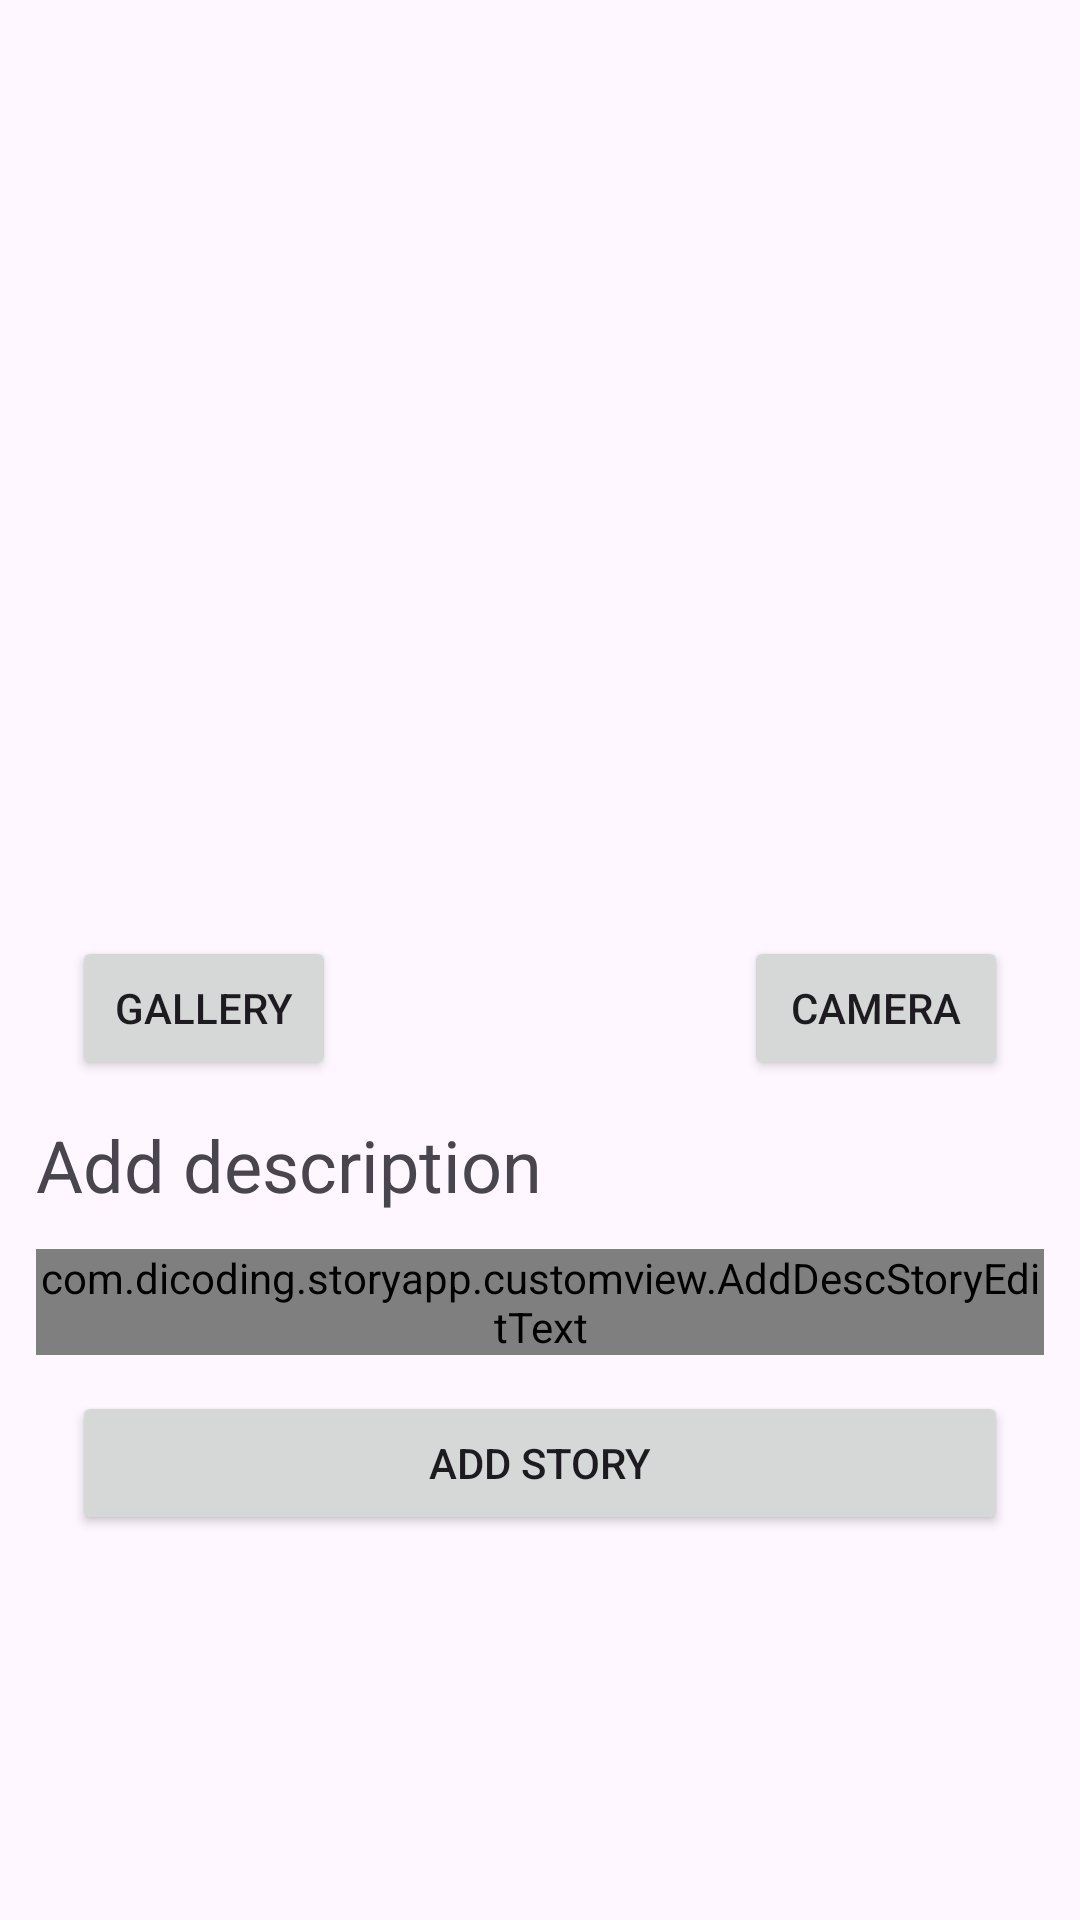

Reconstruct the res/layout file that produces this screen, plus the resources it refers to.
<!-- AndroidManifest.xml: application theme Theme.StoryApp -->
<!-- res/layout/activity_add_story.xml -->
<?xml version="1.0" encoding="utf-8"?>
<ScrollView xmlns:android="http://schemas.android.com/apk/res/android"
    xmlns:app="http://schemas.android.com/apk/res-auto"
    xmlns:tools="http://schemas.android.com/tools"
    android:layout_width="match_parent"
    android:layout_height="match_parent"
    tools:context=".ui.story.AddStoryActivity">

    <androidx.constraintlayout.widget.ConstraintLayout
        android:layout_width="match_parent"
        android:layout_height="wrap_content">
        <ImageView
            android:id="@+id/iv_add_image"
            android:layout_width="400dp"
            android:layout_height="300dp"
            android:layout_marginHorizontal="24dp"
            android:layout_marginVertical="12dp"
            app:layout_constraintTop_toTopOf="parent"
            app:layout_constraintStart_toStartOf="parent"
            app:layout_constraintEnd_toEndOf="parent"
            tools:src="@tools:sample/avatars"/>

        <Button
            android:id="@+id/btn_gallery"
            android:layout_width="wrap_content"
            android:layout_height="wrap_content"
            android:text="@string/gallery"
            android:layout_marginHorizontal="24dp"
            app:layout_constraintTop_toBottomOf="@id/iv_add_image"
            app:layout_constraintStart_toStartOf="parent"/>

        <Button
            android:id="@+id/btn_camera"
            android:layout_width="wrap_content"
            android:layout_height="wrap_content"
            android:text="@string/camera"
            android:layout_marginHorizontal="24dp"
            app:layout_constraintTop_toBottomOf="@id/iv_add_image"
            app:layout_constraintEnd_toEndOf="parent"/>

        <TextView
            android:id="@+id/tv_desc"
            android:layout_width="match_parent"
            android:layout_height="wrap_content"
            android:text="@string/add_desc"
            android:paddingHorizontal="12dp"
            android:paddingVertical="12dp"
            android:textSize="24sp"
            app:layout_constraintTop_toBottomOf="@+id/btn_gallery"
            app:layout_constraintStart_toStartOf="parent"
            app:layout_constraintEnd_toEndOf="parent"
            />

        <com.google.android.material.textfield.TextInputLayout
            android:id="@+id/tf_layout"
            android:layout_width="match_parent"
            android:layout_height="wrap_content"
            android:layout_marginHorizontal="12dp"
            app:layout_constraintTop_toBottomOf="@+id/tv_desc"
            app:layout_constraintStart_toStartOf="parent"
            app:layout_constraintEnd_toEndOf="parent">
            <com.dicoding.storyapp.customview.AddDescStoryEditText
                android:id="@+id/description"
                android:hint="@string/add_desc_here"
                android:inputType="textMultiLine"
                android:layout_width="match_parent"
                android:layout_height="match_parent" />
        </com.google.android.material.textfield.TextInputLayout>

        <Button
            android:id="@+id/btn_add_story"
            android:layout_width="match_parent"
            android:layout_height="wrap_content"
            android:layout_marginVertical="12dp"
            android:layout_marginHorizontal="24dp"
            android:text="@string/add_story"
            app:layout_constraintTop_toBottomOf="@+id/tf_layout"
            app:layout_constraintStart_toStartOf="parent"
            app:layout_constraintEnd_toEndOf="parent"/>

        <ProgressBar
            android:id="@+id/progress_bar"
            style="?android:attr/progressBarStyle"
            android:layout_width="wrap_content"
            android:layout_height="wrap_content"
            app:layout_constraintBottom_toBottomOf="parent"
            app:layout_constraintEnd_toEndOf="parent"
            app:layout_constraintStart_toStartOf="parent"
            app:layout_constraintTop_toTopOf="parent"
            android:visibility="gone" />

    </androidx.constraintlayout.widget.ConstraintLayout>

</ScrollView>
<!-- resources referenced by this layout -->
<resources>
  <string name="add_desc">Add description</string>
  <string name="add_desc_here">Add description here..</string>
  <string name="add_story">ADD STORY</string>
  <string name="camera">Camera</string>
  <string name="gallery">Gallery</string>
  <style name="Theme.StoryApp" parent="Base.Theme.StoryApp" />
  <style name="Base.Theme.StoryApp" parent="Theme.Material3.DayNight">
          <item name="colorPrimary">@color/green1</item>
      </style>
  <color name="green1">#177245</color>
</resources>
